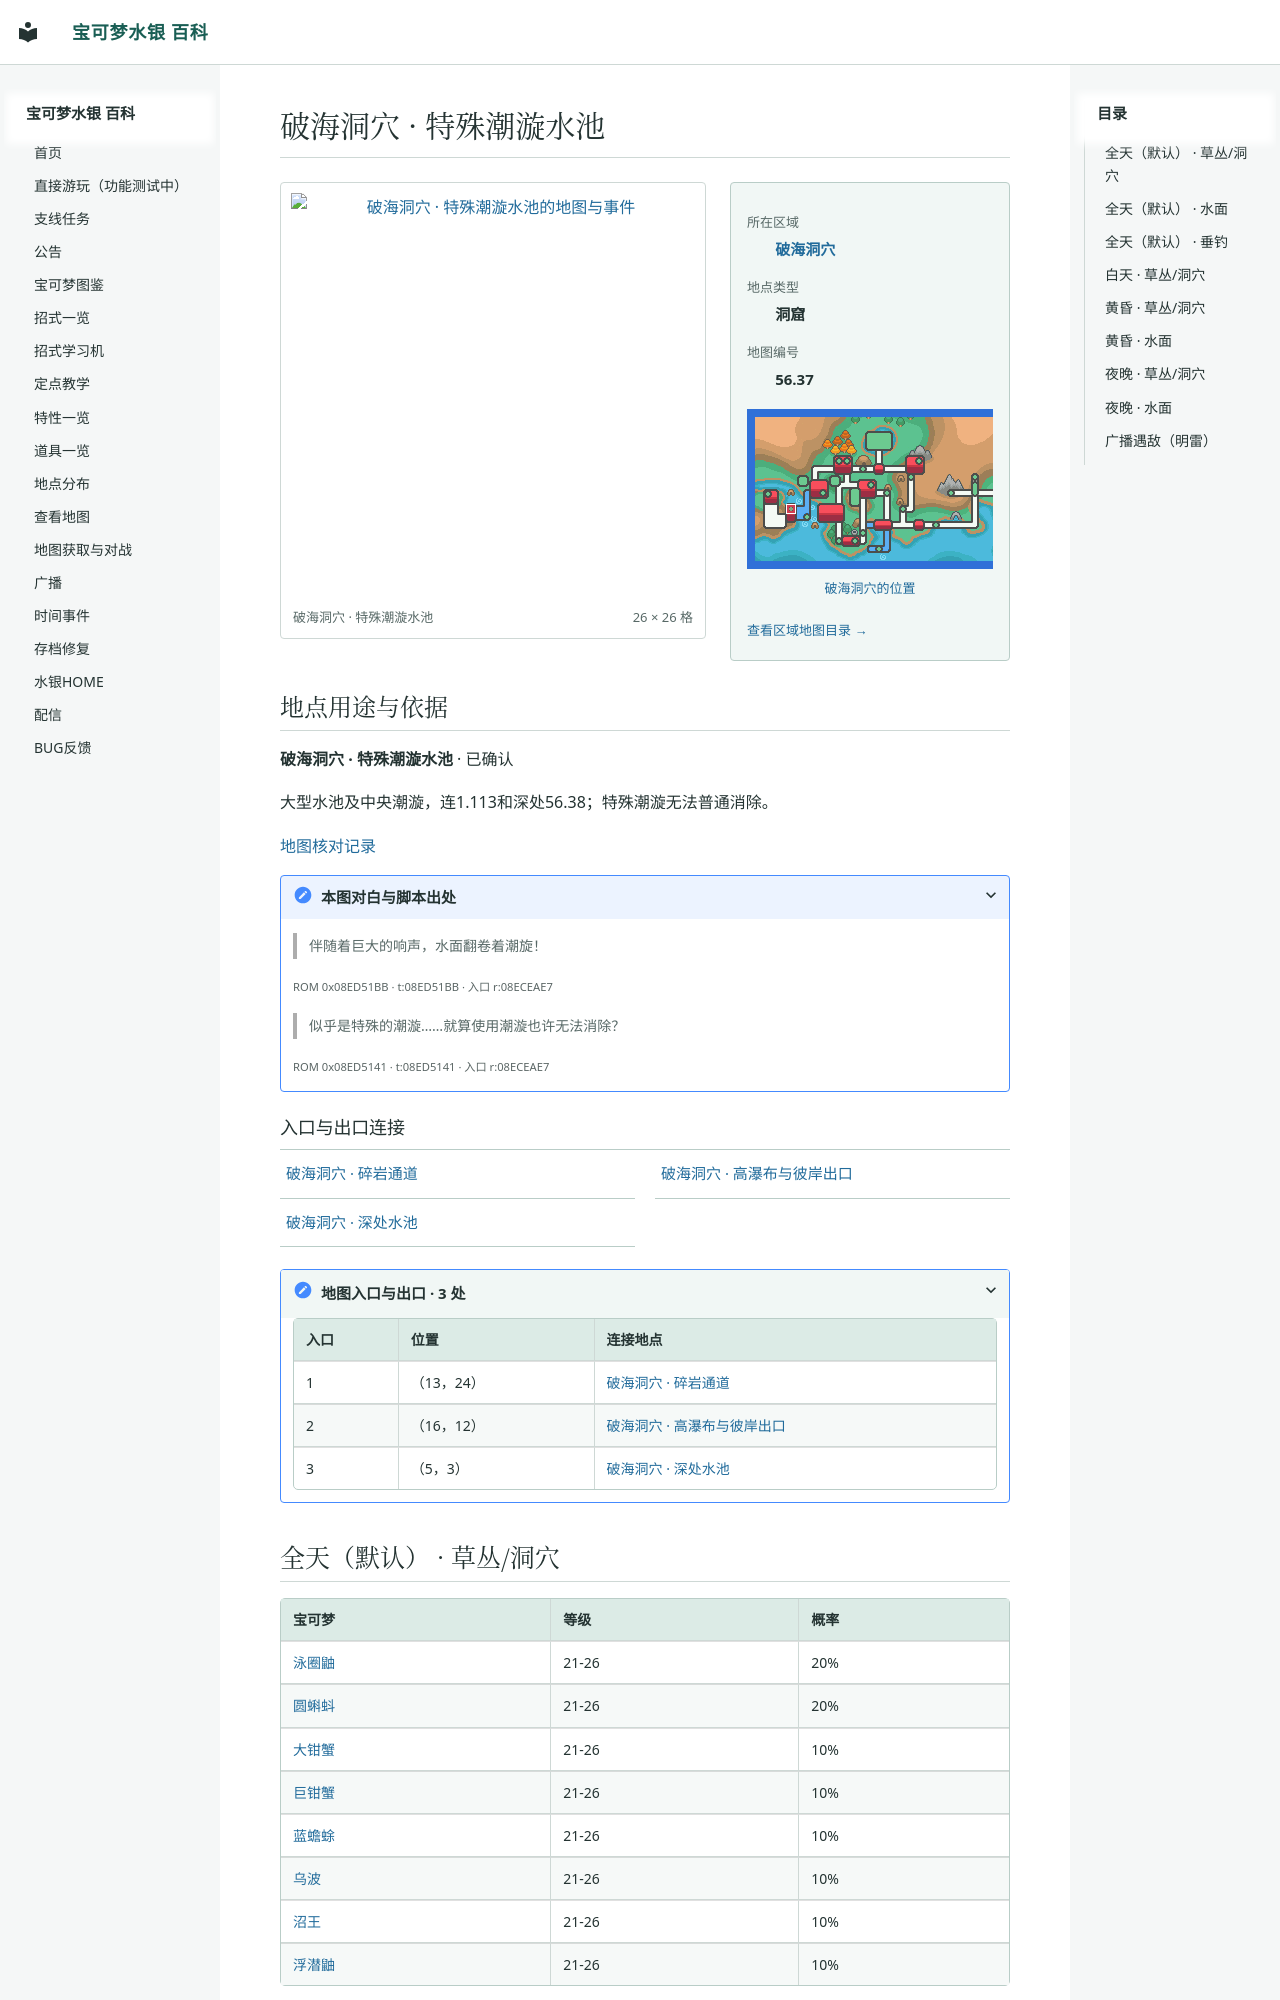

repository: Sum-Light/azoth-wiki · page: locations/map_56_37/index.html · generator: mkdocs

# 破海洞穴 · 特殊潮漩水池

<!-- location-atlas:start -->

<div class="loc-profile" data-location-map="56.37">
<div class="loc-profile-layout">
<div class="loc-main-map">
<a class="loc-image-link" href="../../locations/atlas/maps/map_56_37.png" target="_blank" rel="noopener">
<img src="../../locations/atlas/maps/map_56_37.png" alt="破海洞穴 · 特殊潮漩水池的地图与事件" loading="lazy" width="416" height="416"></a>
<div class="loc-map-caption"><span>破海洞穴 · 特殊潮漩水池</span><span>26 × 26 格</span></div>
</div>
<aside class="loc-facts">
<dl><dt>所在区域</dt><dd><a href="../atlas/?sec=207">破海洞穴</a></dd><dt>地点类型</dt><dd>洞窟</dd><dt>地图编号</dt><dd>56.37</dd></dl>
<a class="loc-world-preview" href="../atlas/?sec=207" aria-label="破海洞穴在大地图上的位置">
<span class="loc-world-canvas"><img src="../worldmap.png" alt="世界地图" loading="lazy">
<span class="loc-world-mark" style="left:10.9216%;top:37.4625%;width:1.5629%;height:3.1250%"></span>
</span></a>
<a class="loc-world-label" href="../atlas/?sec=207">破海洞穴的位置</a>
<a class="loc-atlas-return" href="../atlas/?sec=207">查看区域地图目录 &rarr;</a>
</aside>
</div>
<section class="loc-identity" aria-labelledby="map-identity">
<h2 id="map-identity">地点用途与依据</h2>
<p><strong>破海洞穴 · 特殊潮漩水池</strong> · 已确认</p>
<p>大型水池及中央潮漩，连1.113和深处56.38；特殊潮漩无法普通消除。</p>
<a href="../map_review/">地图核对记录</a>
<details><summary>本图对白与脚本出处</summary>
<blockquote><p>伴随着巨大的响声，水面翻卷着潮旋！</p></blockquote>
<p><small>ROM 0x08ED51BB · t:08ED51BB · 入口 r:08ECEAE7</small></p>
<blockquote><p>似乎是特殊的潮漩……就算使用潮漩也许无法消除？</p></blockquote>
<p><small>ROM 0x08ED5141 · t:08ED5141 · 入口 r:08ECEAE7</small></p>
</details>
</section>
<h3>入口与出口连接</h3>
<nav class="loc-neighbors" aria-label="出入口连接地点">
<div><a href="../map_56_36/">破海洞穴 · 碎岩通道</a></div>
<div><a href="../map_1_113/">破海洞穴 · 高瀑布与彼岸出口</a></div>
<div><a href="../map_56_38/">破海洞穴 · 深处水池</a></div>
</nav>
<details class="loc-entrances"><summary>地图入口与出口 · 3 处</summary>
<div class="loc-table-scroll"><table><thead><tr><th>入口</th><th>位置</th><th>连接地点</th></tr></thead><tbody>
<tr><td>1</td><td>（13，24）</td><td><a href="../map_56_36/">破海洞穴 · 碎岩通道</a></td></tr>
<tr><td>2</td><td>（16，12）</td><td><a href="../map_1_113/">
